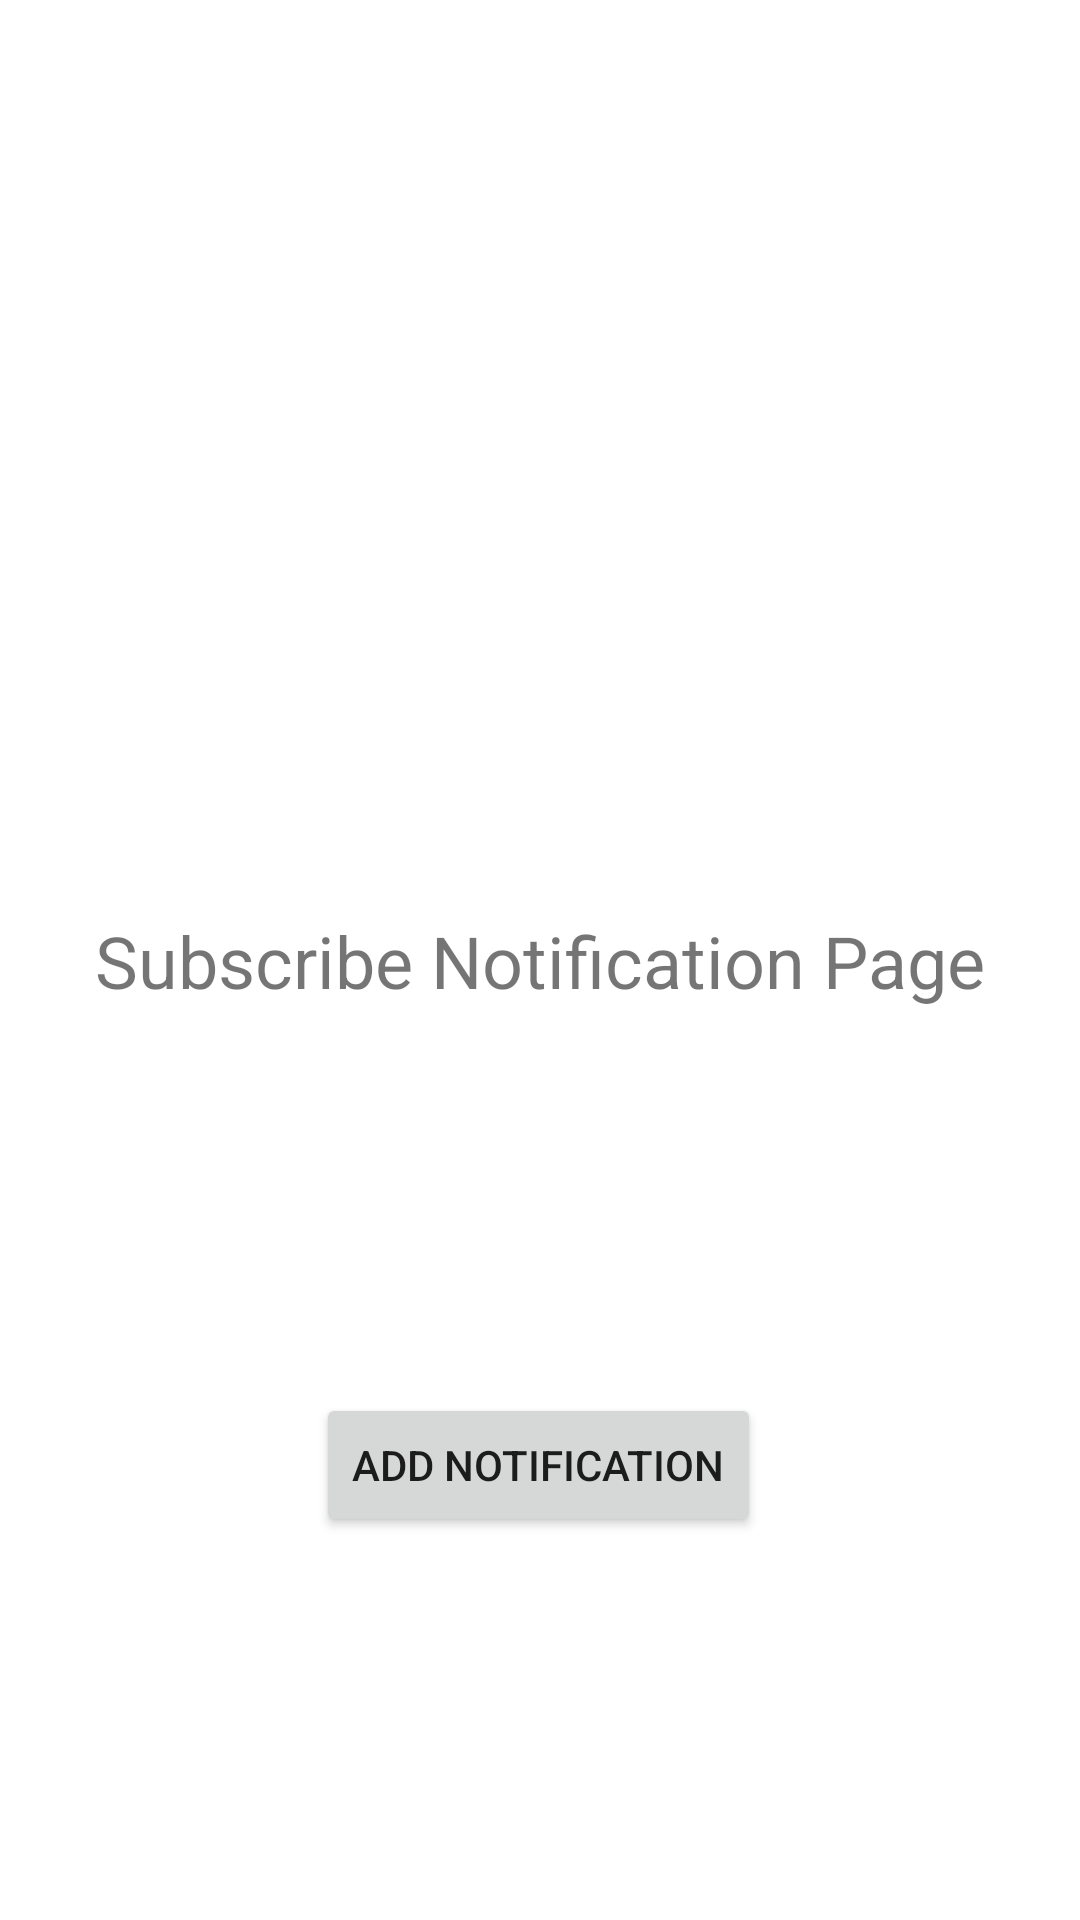

Write the Android layout XML for this screen, with the resource values it uses.
<!-- AndroidManifest.xml: application theme Theme.DisasterResponsePlatform -->
<!-- res/layout/fragment_subscribe_notification.xml -->
<?xml version="1.0" encoding="utf-8"?>
<androidx.constraintlayout.widget.ConstraintLayout xmlns:android="http://schemas.android.com/apk/res/android"
    xmlns:app="http://schemas.android.com/apk/res-auto"
    xmlns:tools="http://schemas.android.com/tools"
    android:layout_width="match_parent"
    android:layout_height="match_parent"
    tools:context=".ui.profile.notification.SubscribeNotificationFragment">


    <Button
        android:id="@+id/btAddNotification"
        android:layout_width="wrap_content"
        android:layout_height="wrap_content"
        android:text="@string/add_notification"
        app:layout_constraintBottom_toBottomOf="parent"
        app:layout_constraintEnd_toEndOf="parent"
        app:layout_constraintHorizontal_bias="0.498"
        app:layout_constraintStart_toStartOf="parent"
        app:layout_constraintTop_toBottomOf="@+id/tvSubscribeNotification" />

    <TextView
        android:id="@+id/tvSubscribeNotification"
        android:layout_width="wrap_content"
        android:layout_height="wrap_content"
        android:text="@string/subscribe_notification_page"
        android:textSize="24sp"
        app:layout_constraintBottom_toBottomOf="parent"
        app:layout_constraintEnd_toEndOf="parent"
        app:layout_constraintStart_toStartOf="parent"
        app:layout_constraintTop_toTopOf="parent" />
</androidx.constraintlayout.widget.ConstraintLayout>
<!-- resources referenced by this layout -->
<resources>
  <string name="add_notification">Add Notification</string>
  <string name="subscribe_notification_page">Subscribe Notification Page</string>
  <style name="Theme.DisasterResponsePlatform" parent="Theme.MaterialComponents.DayNight.DarkActionBar">
          
          <item name="colorPrimary">@color/primary</item>
          <item name="colorPrimaryVariant">@color/primaryVariant</item>
          <item name="colorOnPrimary">@color/onPrimary</item>
          
          <item name="colorSecondary">@color/secondary</item>
          <item name="colorSecondaryVariant">@color/secondaryVariant</item>
          <item name="colorOnSecondary">@color/onSecondary</item>
          
          <item name="android:statusBarColor">@color/primary</item>
          
          <item name="customTextInputStyle">@style/Widget.MaterialComponents.TextInputLayout.OutlinedBox</item>
          <item name="customDropDownStyle">@style/Widget.MaterialComponents.TextInputLayout.OutlinedBox.ExposedDropdownMenu</item>
      </style>
  <color name="primary">#104ABF</color>
  <color name="primaryVariant">#264FA1</color>
  <color name="onPrimary">#FFFFFF</color>
  <color name="secondary">#D84315</color>
  <color name="secondaryVariant">#F4511E</color>
  <color name="onSecondary">#FFFFFF</color>
</resources>
